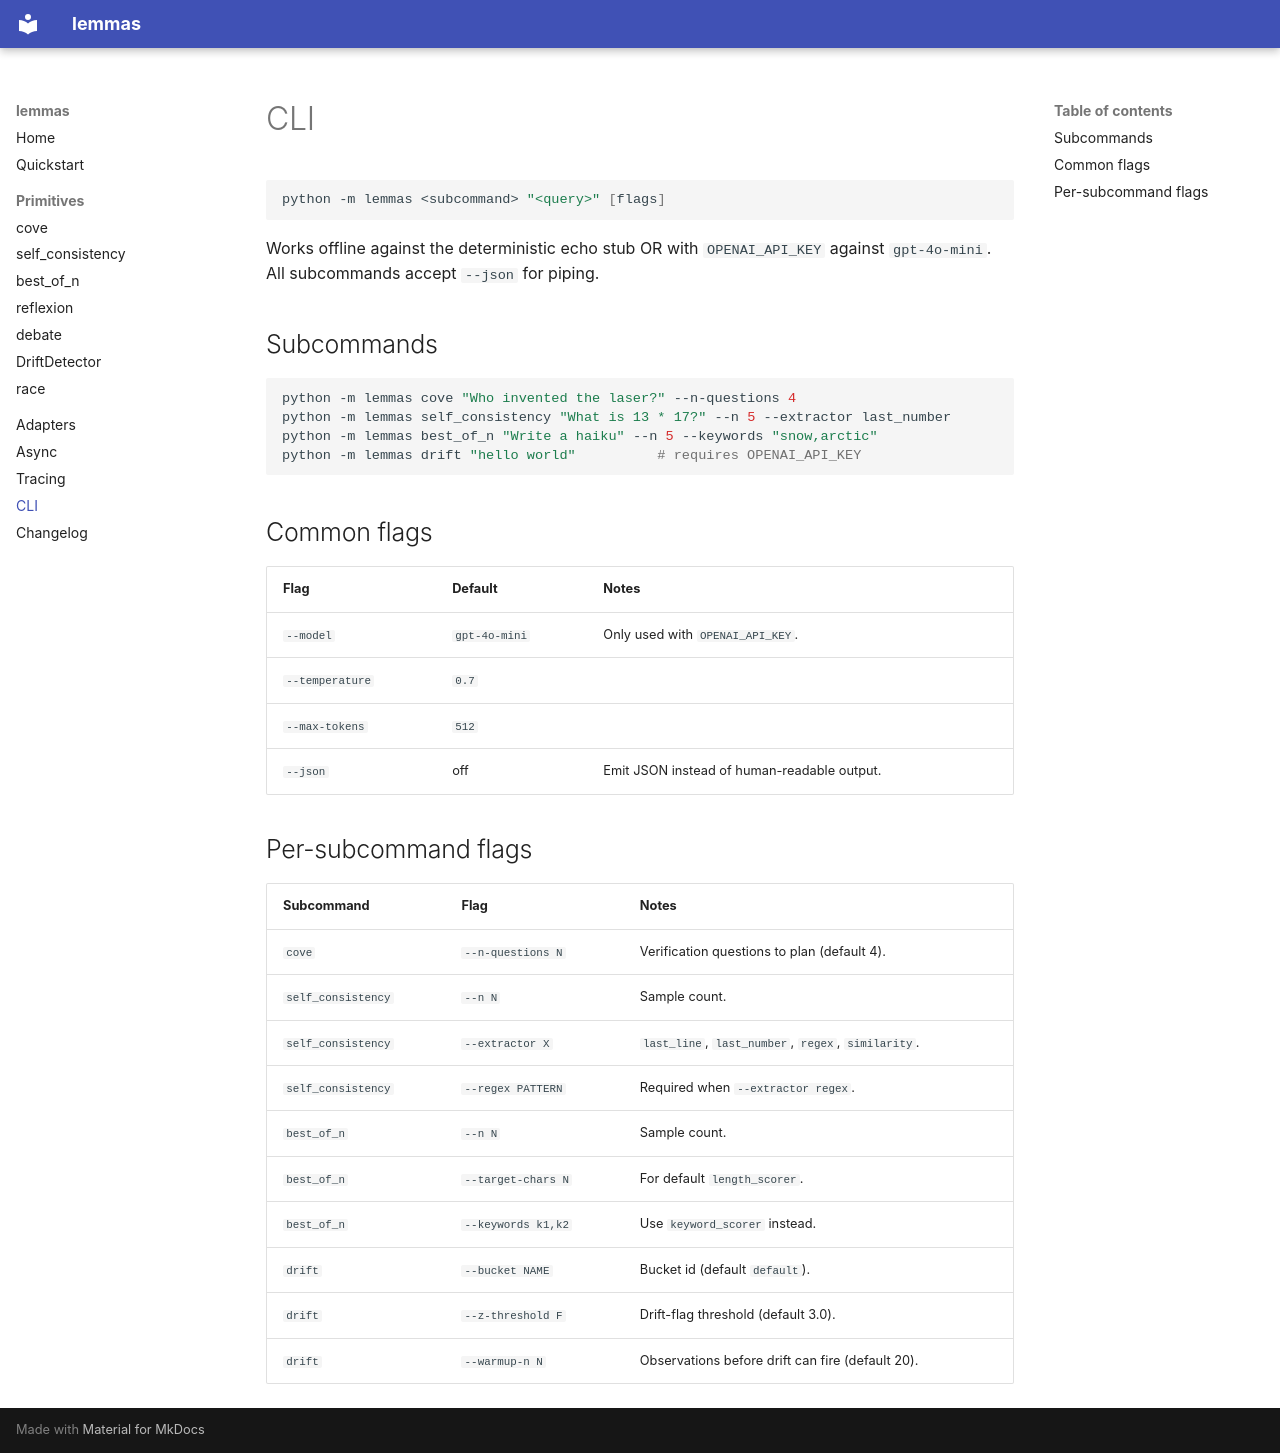

repository: NORTHTEKDevs/sextant · page: cli/index.html · generator: mkdocs

# CLI

```bash
python -m lemmas <subcommand> "<query>" [flags]
```

Works offline against the deterministic echo stub OR with `OPENAI_API_KEY`
against `gpt-4o-mini`. All subcommands accept `--json` for piping.

## Subcommands

```bash
python -m lemmas cove "Who invented the laser?" --n-questions 4
python -m lemmas self_consistency "What is 13 * 17?" --n 5 --extractor last_number
python -m lemmas best_of_n "Write a haiku" --n 5 --keywords "snow,arctic"
python -m lemmas drift "hello world"          # requires OPENAI_API_KEY
```

## Common flags

| Flag | Default | Notes |
|---|---|---|
| `--model` | `gpt-4o-mini` | Only used with `OPENAI_API_KEY`. |
| `--temperature` | `0.7` | |
| `--max-tokens` | `512` | |
| `--json` | off | Emit JSON instead of human-readable output. |

## Per-subcommand flags

| Subcommand | Flag | Notes |
|---|---|---|
| `cove` | `--n-questions N` | Verification questions to plan (default 4). |
| `self_consistency` | `--n N` | Sample count. |
| `self_consistency` | `--extractor X` | `last_line`, `last_number`, `regex`, `similarity`. |
| `self_consistency` | `--regex PATTERN` | Required when `--extractor regex`. |
| `best_of_n` | `--n N` | Sample count. |
| `best_of_n` | `--target-chars N` | For default `length_scorer`. |
| `best_of_n` | `--keywords k1,k2` | Use `keyword_scorer` instead. |
| `drift` | `--bucket NAME` | Bucket id (default `default`). |
| `drift` | `--z-threshold F` | Drift-flag threshold (default 3.0). |
| `drift` | `--warmup-n N` | Observations before drift can fire (default 20). |
